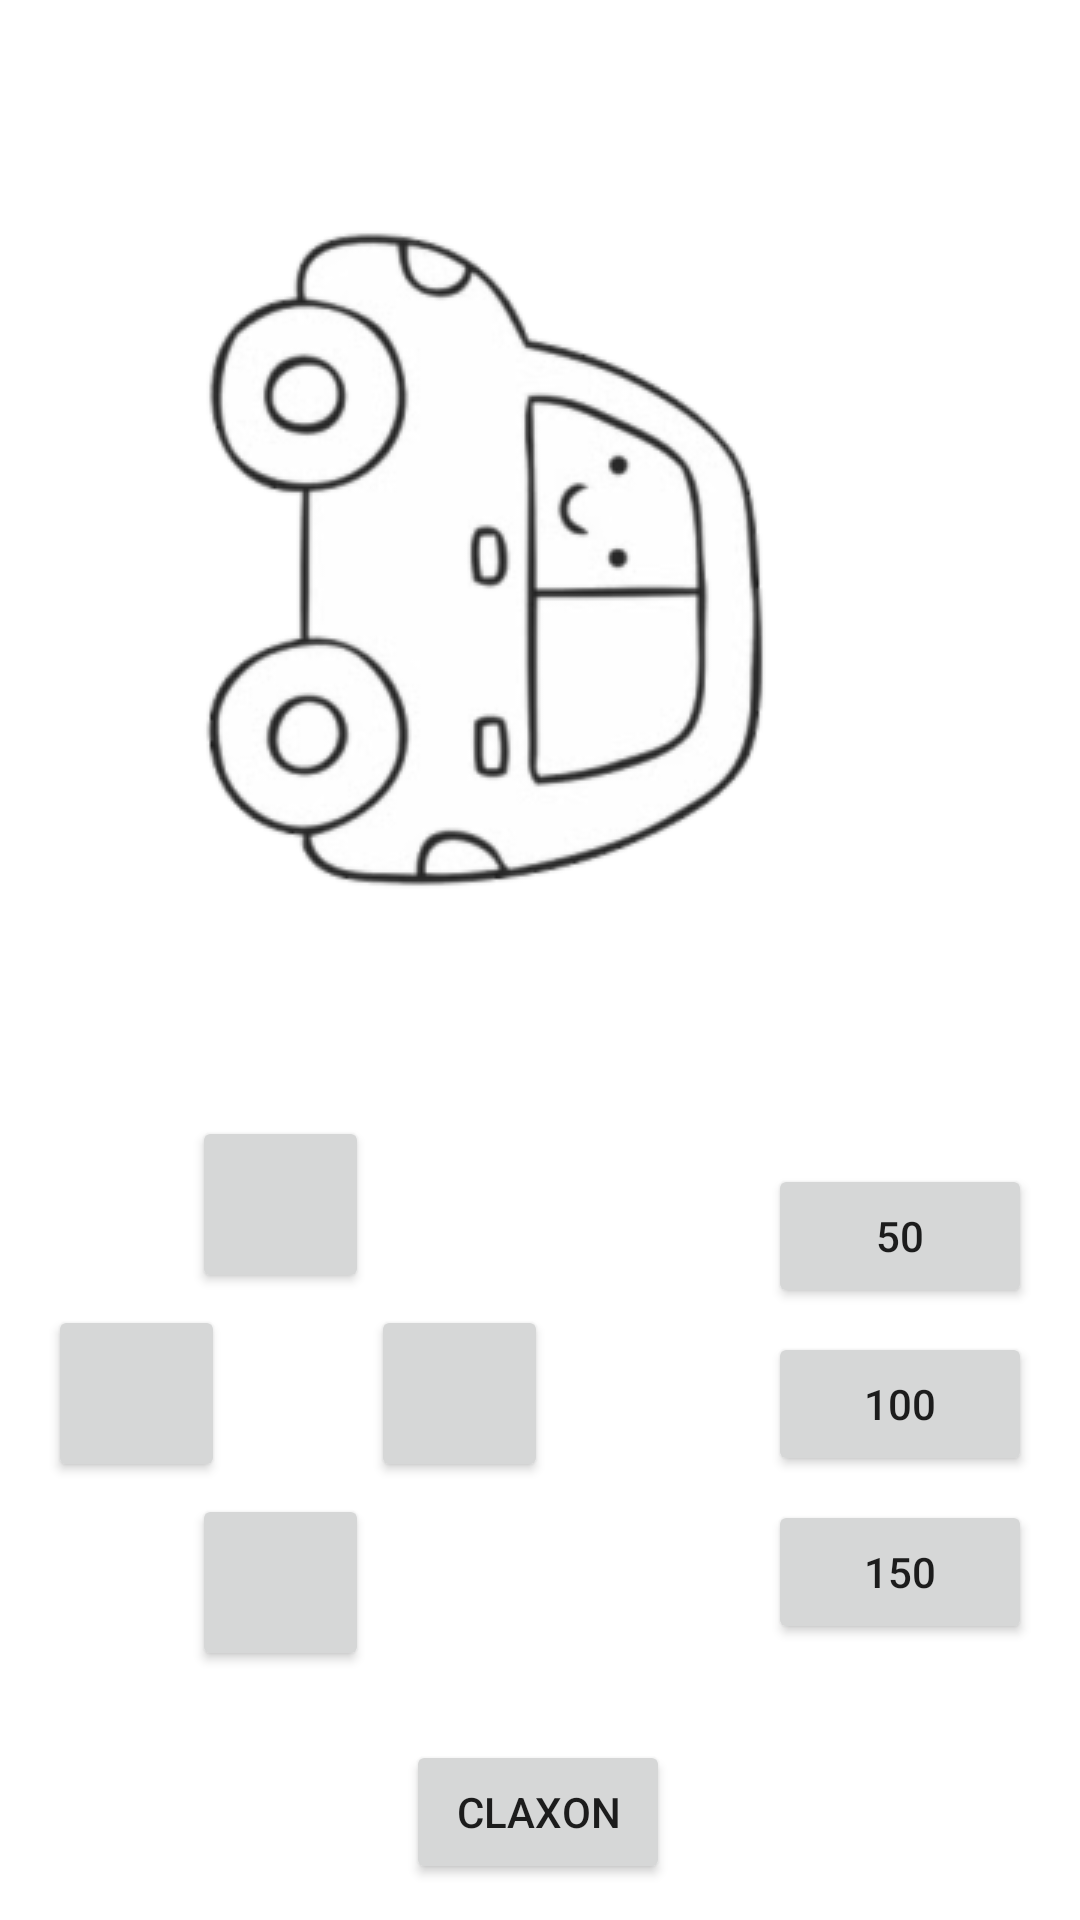

Write the Android layout XML for this screen, with the resource values it uses.
<!-- AndroidManifest.xml: application theme Theme.ControllerFrancescoVirgolini -->
<!-- res/layout/activity_control.xml -->
<?xml version="1.0" encoding="utf-8"?>
<layout xmlns:tools="http://schemas.android.com/tools"
    xmlns:app="http://schemas.android.com/apk/res-auto"
    xmlns:android="http://schemas.android.com/apk/res/android">
    <data>

    </data>

    <androidx.constraintlayout.widget.ConstraintLayout
        android:layout_width="match_parent"
        android:layout_height="match_parent">

        <ImageView
            android:id="@+id/imgState"
            android:layout_width="0dp"
            android:layout_height="wrap_content"
            android:layout_marginStart="8dp"
            android:layout_marginTop="28dp"
            android:layout_marginEnd="8dp"
            app:layout_constraintEnd_toEndOf="parent"
            app:layout_constraintHorizontal_bias="0.0"
            app:layout_constraintStart_toStartOf="parent"
            app:layout_constraintTop_toTopOf="parent"
            app:srcCompat="@drawable/arriba" />

        <Button
            android:id="@+id/btnAdelante"
            android:layout_width="59dp"
            android:layout_height="59dp"
            android:layout_marginTop="24dp"
            app:icon="@drawable/cruceta_arriba"
            app:iconSize="25dp"
            app:layout_constraintEnd_toEndOf="parent"
            app:layout_constraintHorizontal_bias="0.213"
            app:layout_constraintStart_toStartOf="parent"
            app:layout_constraintTop_toBottomOf="@+id/imgState" />

        <Button
            android:id="@+id/btnDerecha"
            android:layout_width="59dp"
            android:layout_height="59dp"
            android:layout_marginTop="4dp"
            app:icon="@drawable/cruceta_derecha"
            app:iconSize="25dp"
            app:layout_constraintEnd_toEndOf="parent"
            app:layout_constraintHorizontal_bias="0.216"
            app:layout_constraintStart_toEndOf="@+id/btnIzquierda"
            app:layout_constraintTop_toBottomOf="@+id/btnAdelante" />

        <Button
            android:id="@+id/btnIzquierda"
            android:layout_width="59dp"
            android:layout_height="59dp"
            android:layout_marginStart="16dp"
            android:layout_marginTop="4dp"
            app:icon="@drawable/cruceta_izquierda"
            app:iconSize="25dp"
            app:layout_constraintStart_toStartOf="parent"
            app:layout_constraintTop_toBottomOf="@+id/btnAdelante" />

        <Button
            android:id="@+id/btnAbajo"
            android:layout_width="59dp"
            android:layout_height="59dp"
            android:layout_marginTop="4dp"
            app:icon="@drawable/cruceta_abajo"
            app:iconSize="25dp"
            app:layout_constraintEnd_toEndOf="parent"
            app:layout_constraintHorizontal_bias="0.213"
            app:layout_constraintStart_toStartOf="parent"
            app:layout_constraintTop_toBottomOf="@+id/btnIzquierda" />

        <Button
            android:id="@+id/btn50"
            android:layout_width="wrap_content"
            android:layout_height="wrap_content"
            android:layout_marginTop="40dp"
            android:layout_marginEnd="16dp"
            android:text="50"
            app:icon="@drawable/boton_rojo"
            app:iconSize="25dp"
            app:layout_constraintEnd_toEndOf="parent"
            app:layout_constraintHorizontal_bias="1.0"
            app:layout_constraintStart_toStartOf="parent"
            app:layout_constraintTop_toBottomOf="@+id/imgState" />

        <Button
            android:id="@+id/btn100"
            android:layout_width="wrap_content"
            android:layout_height="wrap_content"
            android:layout_marginTop="8dp"
            android:layout_marginEnd="16dp"
            android:text="100"
            app:icon="@drawable/boton_rojo"
            app:iconSize="25dp"
            app:layout_constraintEnd_toEndOf="parent"
            app:layout_constraintHorizontal_bias="1.0"
            app:layout_constraintStart_toStartOf="parent"
            app:layout_constraintTop_toBottomOf="@+id/btn50" />

        <Button
            android:id="@+id/btn150"
            android:layout_width="wrap_content"
            android:layout_height="wrap_content"
            android:layout_marginTop="8dp"
            android:layout_marginEnd="16dp"
            android:text="150"
            app:icon="@drawable/boton_rojo"
            app:iconSize="25dp"
            app:layout_constraintEnd_toEndOf="parent"
            app:layout_constraintHorizontal_bias="1.0"
            app:layout_constraintStart_toStartOf="parent"
            app:layout_constraintTop_toBottomOf="@+id/btn100" />

        <Button
            android:id="@+id/btnClaxon"
            android:layout_width="wrap_content"
            android:layout_height="wrap_content"
            android:layout_marginTop="32dp"
            android:text="Claxon"
            app:icon="@drawable/boton_select_start"
            app:iconSize="50dp"
            app:layout_constraintEnd_toEndOf="parent"
            app:layout_constraintHorizontal_bias="0.498"
            app:layout_constraintStart_toStartOf="parent"
            app:layout_constraintTop_toBottomOf="@+id/btn150" />

    </androidx.constraintlayout.widget.ConstraintLayout>
</layout>
<!-- resources referenced by this layout -->
<resources>
  <!-- drawable arriba: png bitmap (drawable-v24, 424229 bytes) -->
  <!-- drawable boton_select_start: png bitmap (drawable-v24, 410 bytes) -->
  <!-- drawable cruceta_abajo: png bitmap (drawable-v24, 1375 bytes) -->
  <!-- drawable cruceta_arriba: png bitmap (drawable-v24, 1268 bytes) -->
  <!-- drawable cruceta_derecha: png bitmap (drawable-v24, 1379 bytes) -->
  <!-- drawable cruceta_izquierda: png bitmap (drawable-v24, 1389 bytes) -->
  <style name="Theme.ControllerFrancescoVirgolini" parent="Theme.MaterialComponents.DayNight.DarkActionBar">
          
          <item name="colorPrimary">@color/verde_oscuro</item>
          <item name="colorPrimaryVariant">@color/verde_claro</item>
          <item name="colorOnPrimary">@color/white</item>
          
          <item name="colorSecondary">@color/coral</item>
          <item name="colorSecondaryVariant">@color/rojo_oscuro</item>
          <item name="colorOnSecondary">@color/black</item>
          
          <item name="android:statusBarColor">?attr/colorPrimaryVariant</item>
          
      </style>
  <color name="verde_oscuro">#027333</color>
  <color name="verde_claro">#08A63F</color>
  <color name="white">#FFFFFFFF</color>
  <color name="coral">#F24B4B</color>
  <color name="rojo_oscuro">#8C1B1B</color>
  <color name="black">#FF000000</color>
</resources>
